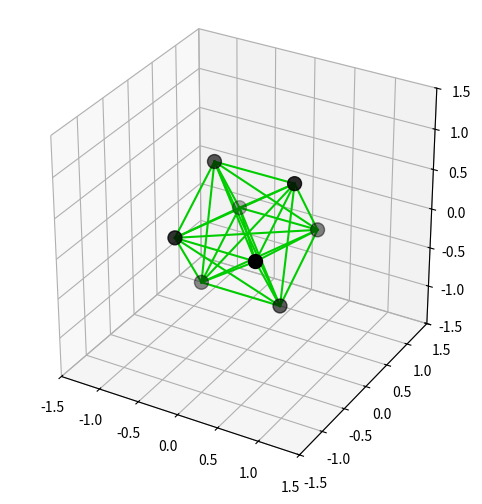

Here is the Python script that generated this plot:
import numpy as np
import matplotlib
import matplotlib.pyplot as plt
from matplotlib.animation import FuncAnimation
from mpl_toolkits.mplot3d import Axes3D
from mpl_toolkits.mplot3d.art3d import Line3D
from matplotlib.widgets import Slider

class Constraint:
    def __init__(self, index1, index2, dist) -> None:
        self.index1 = index1
        self.index2 = index2
        self.dist = dist
        self.error = [0.8, 0.95, 0.975, 1.0]
        self.e = 3

iters = 10000
fig = plt.figure(figsize=(8,6))
bx = fig.add_subplot(111, projection='3d')

particles = []
for i in range(2):
    for j in range(2):
        for k in range(2):
            position = np.array([i, j, k], dtype='float')
            position -= 0.5
            particles.append(position)

particles = np.array(particles)
alpha = 1
rotateMatrix = np.array([[1 ,            0,              0],
                         [0, np.cos(alpha), -np.sin(alpha)],
                         [0, np.sin(alpha), np.cos(alpha)]])
particles = particles @ rotateMatrix
particlesOld = particles.copy()

lines = []
constraints = []
def addConstraints(i, j):
    constraints.append(Constraint(i, j, np.linalg.norm(particles[i] - particles[j])))
    line = Line3D([particles[i, 0], particles[j, 0]], [particles[i, 1], particles[j, 1]], [particles[i, 2], particles[j, 2]],
                    color = np.array([0., 0.8, 0.]))
    lines.append(line)
    bx.add_artist(line)

for i in range(len(particles)):
    for j in range(i+1, len(particles)):
        constraints.append(Constraint(i, j, np.linalg.norm(particles[i] - particles[j])))
        line = Line3D([particles[i, 0], particles[j, 0]], [particles[i, 1], particles[j, 1]], [particles[i, 2], particles[j, 2]],
                      color = np.array([0., 0.8, 0.]))
        lines.append(line)
        bx.add_artist(line)

ticks = np.arange(-2.0, 2.0, 0.5)
r = 1.5
bx.set(xlim=(-r, r), ylim=(-r, r), zlim=(-r, r))
bx.set_aspect('equal')
dots = bx.scatter(particles[:, 0], particles[:, 1], particles[:, 2], c='black', s=100)
a = np.array([0, 0, -1])
timeStep = 0.05
def verlet():
    global particles, particlesOld, a, timeStep
    for i in range(len(particles)):
        temp = particles[i].copy()
        particles[i] += particles[i] - particlesOld[i] + a * timeStep * timeStep
        temp[0] -= 0.005
        particlesOld[i] = temp


low = np.array([-r, -r, -r])
up = np.array([r, r, r])
NUM_ITER = 5
def satisfyConstraints():
    flags = [True] * len(constraints)
    for i in range(NUM_ITER):
        for p in particles:
            p[0] = min(max(p[0], low[0]), up[0])
            p[1] = min(max(p[1], low[1]), up[1])
            p[2] = min(max(p[2], low[2]), up[2])
        for j, c in enumerate(constraints):
            p1 = particles[c.index1]
            p2 = particles[c.index2]
            dist = np.linalg.norm(p2 - p1)
            diff = c.dist - dist
            dir = (p2 - p1) / dist
            p1 -= dir * diff * 0.5
            p2 += dir * diff * 0.5
             

        
def anim(i):
    global dots, lines
    verlet()
    satisfyConstraints()
    for i in range(len(constraints)):
        p1 = particles[constraints[i].index1]
        p2 = particles[constraints[i].index2]
        lines[i].set_data_3d([p1[0], p2[0]], [p1[1], p2[1]], [p1[2], p2[2]])
    
    dots._offsets3d = (particles[:, 0], particles[:, 1], particles[:, 2])
    return dots, lines

ani = FuncAnimation(fig, anim,
                               frames=100000, interval=1, blit=False)
# ani.save('rigid_body.gif')
plt.show()

